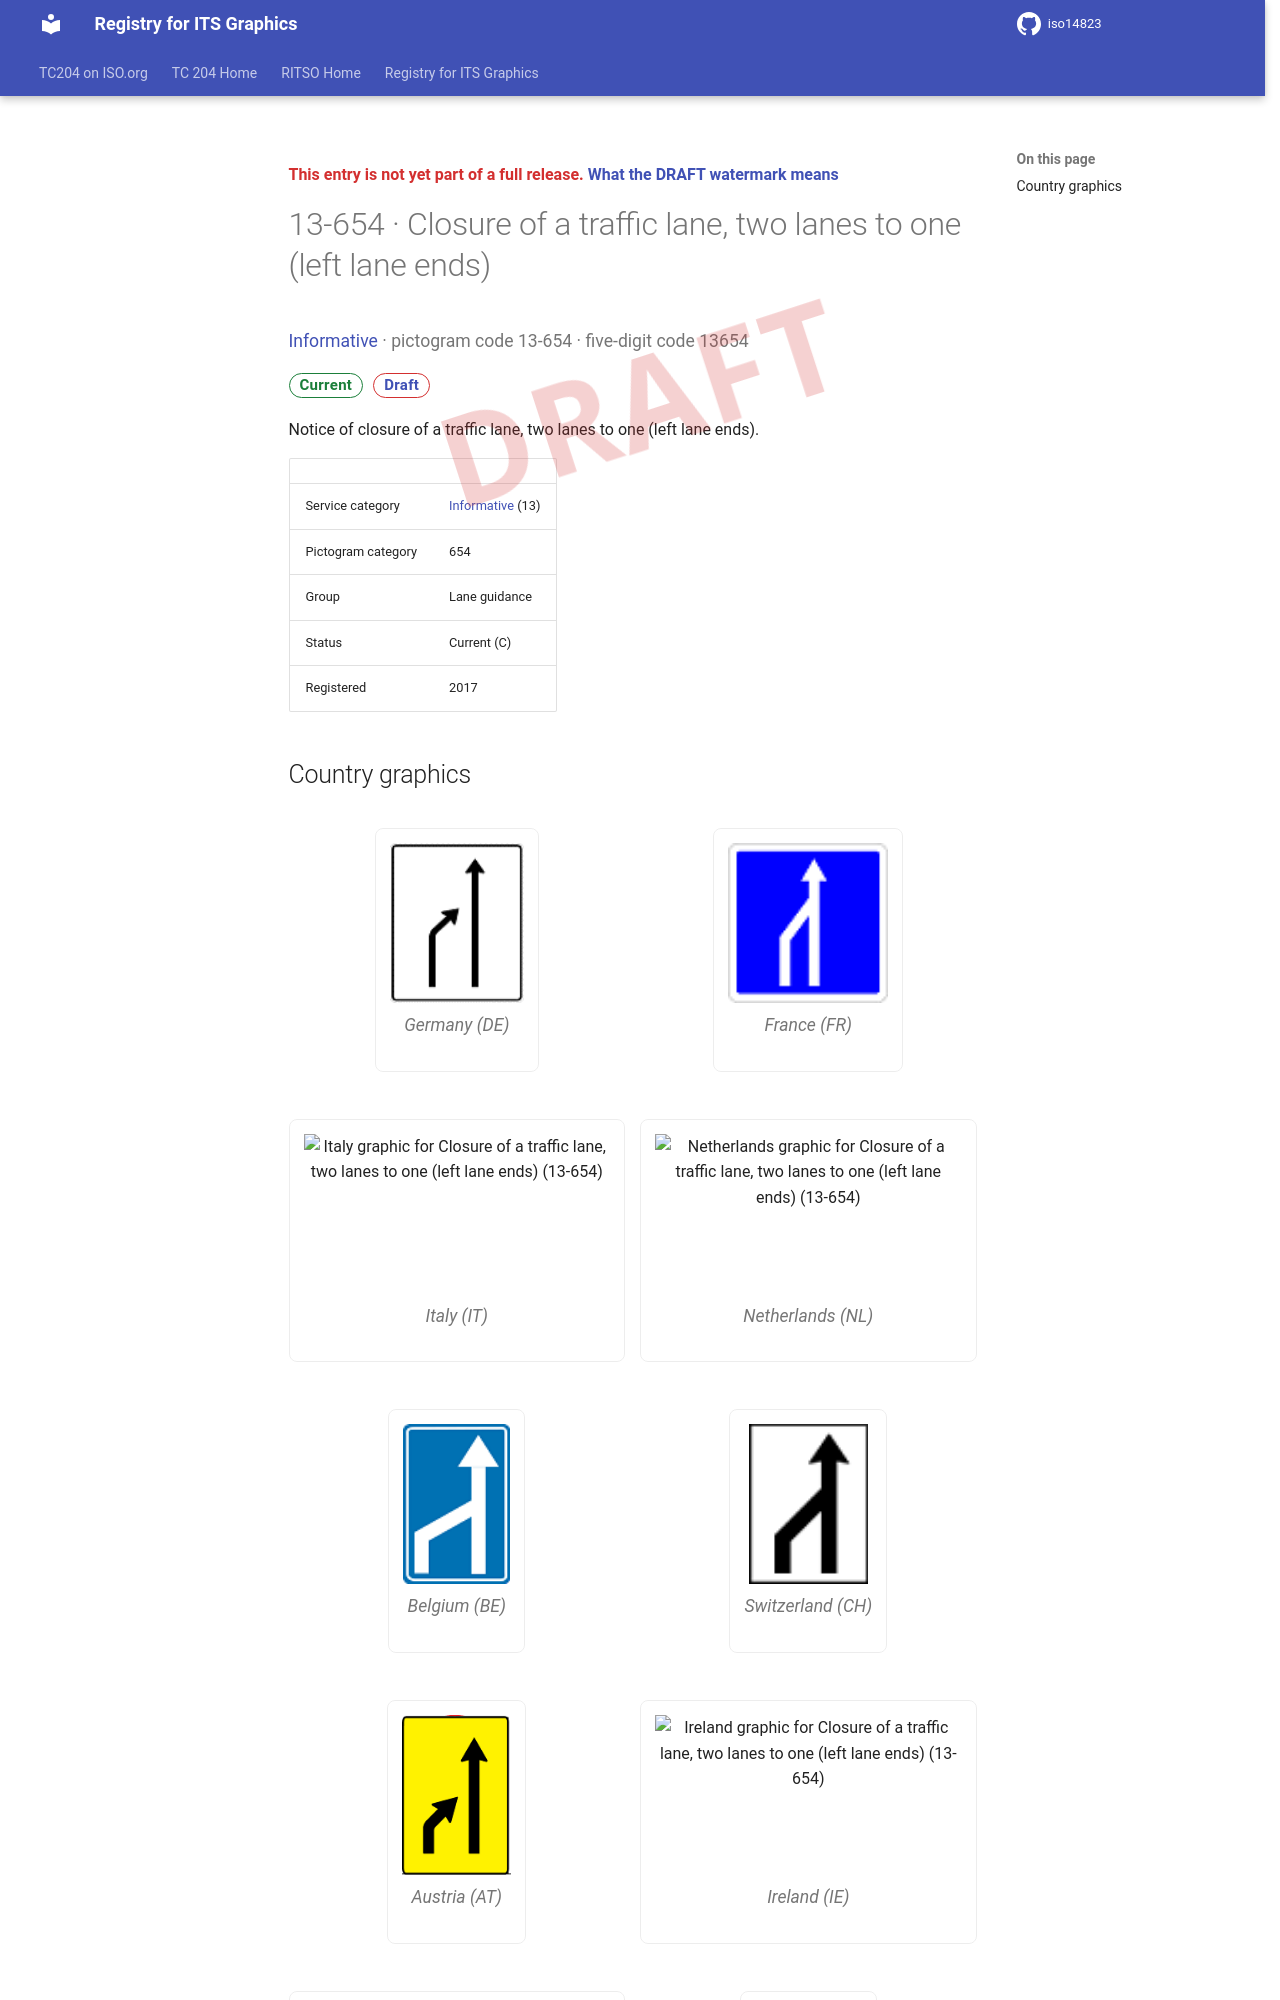

repository: k-vaughn/iso14823 · page: v0.1.0-alpha.1/signs/13-654/index.html · generator: mkdocs

<div class="draft4-watermark" aria-hidden="true"></div>

<p class="draft-note">This entry is not yet part of a full release. <a href="../#draft-watermark">What the DRAFT watermark means</a></p>

# 13-654 · Closure of a traffic lane, two lanes to one (left lane ends)

<p class="sign-kicker"><a href="../categories/13/">Informative</a> · pictogram code 13-654 · five-digit code 13654</p>
<p class="sign-chips"><span class="chip chip-current">Current</span> <a class="chip chip-draft" href="../#draft-watermark">Draft</a></p>
<p>Notice of closure of a traffic lane, two lanes to one (left lane ends).</p>
| | |
| --- | --- |
| Service category | <a href="../categories/13/">Informative</a> (13) |
| Pictogram category | 654 |
| Group | Lane guidance |
| Status | Current (C) |
| Registered | 2017 |
